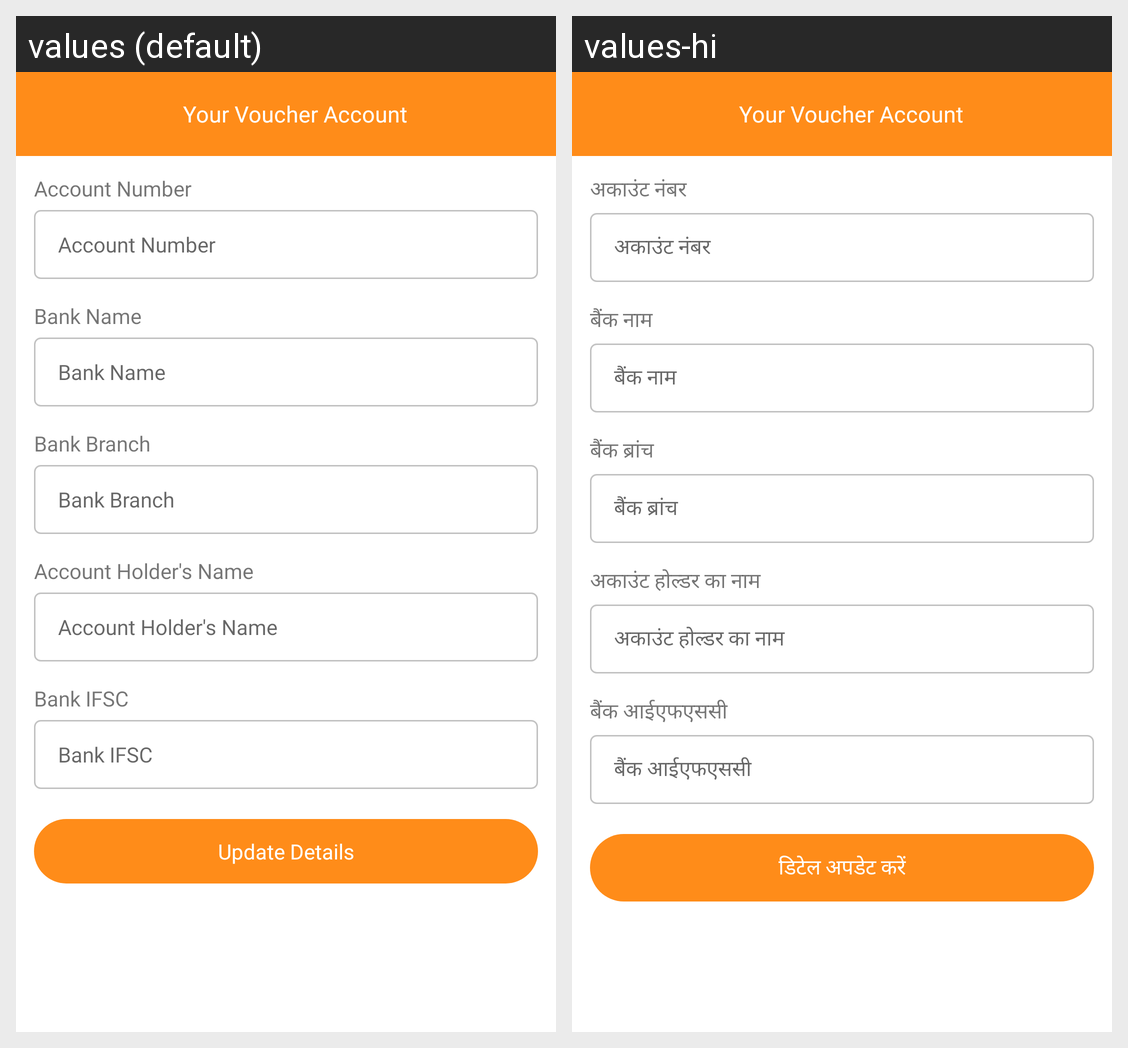

The Android screen above is rendered under two locales of the same app. Produce the string resources it draws, with the default and per-locale values.
Android screen res/layout/activity_voucher_account.xml rendered under 2 locales, left to right: values (default), values-hi. Device: Nexus 5 (rendered at 1080×1920; each locale shown at half size, 540×960, under a caption strip naming it); theme Theme.GharGharSurvey.
Strings drawn on this screen, with the default value and each locale's value (text and hints the layout hard-codes, and strings that could not be matched under every locale, appear in the picture but are not listed):

acc_no
  values: Account Number
  values-hi: अकाउंट नंबर

bank_name
  values: Bank Name
  values-hi: बैंक नाम

bank_branch
  values: Bank Branch
  values-hi: बैंक ब्रांच

acc_holder
  values: Account Holder's Name
  values-hi: अकाउंट होल्डर का नाम

bank_ifsc
  values: Bank IFSC
  values-hi: बैंक आईएफएससी

update_details
  values: Update Details
  values-hi: डिटेल अपडेट करें
